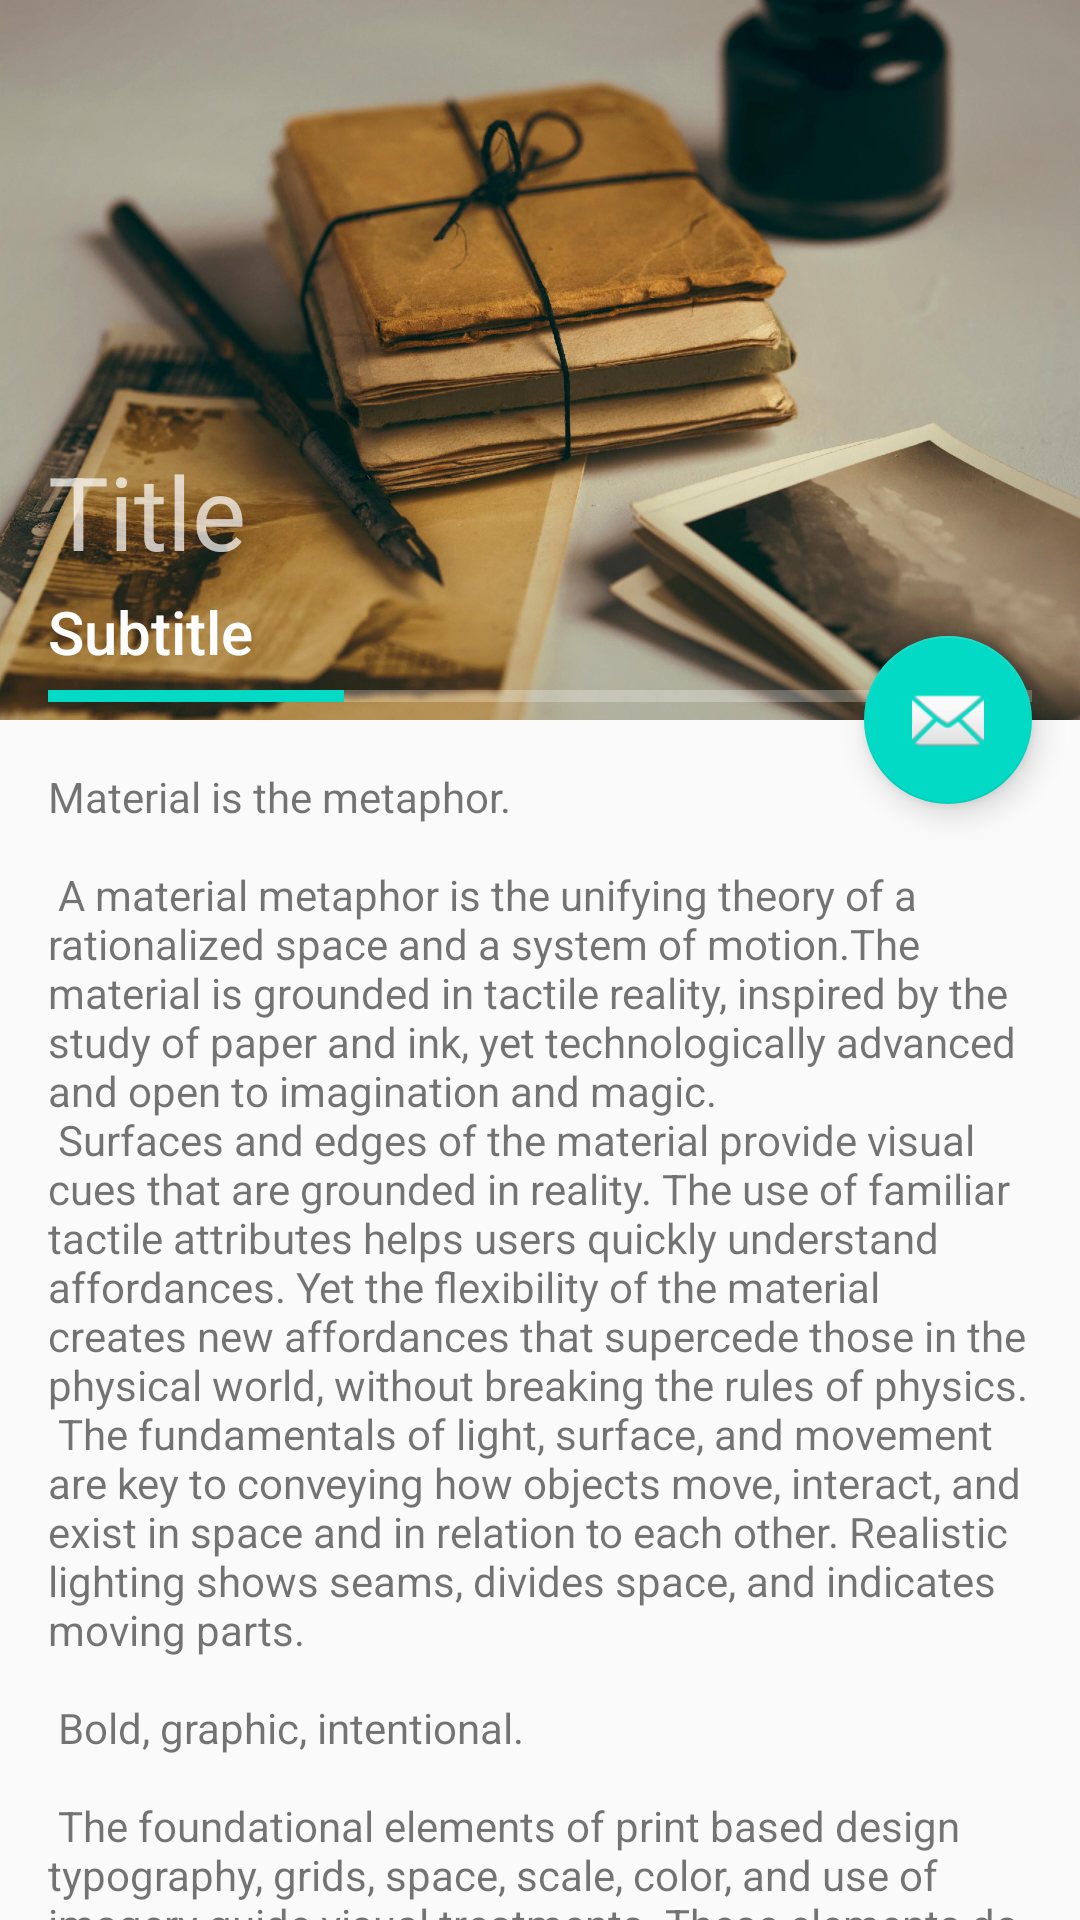

Write the Android layout XML for this screen, with the resource values it uses.
<!-- AndroidManifest.xml: activity theme AppTheme.NoActionBar -->
<!-- res/layout/activity_scrolling.xml -->
<?xml version="1.0" encoding="utf-8"?>
<android.support.design.widget.CoordinatorLayout xmlns:android="http://schemas.android.com/apk/res/android"
    xmlns:app="http://schemas.android.com/apk/res-auto"
    xmlns:tools="http://schemas.android.com/tools"
    android:layout_width="match_parent"
    android:layout_height="match_parent"
    android:fitsSystemWindows="true"
    tools:context="com.javiersilva.pinnedtoolbar.ScrollingActivity">

    <android.support.design.widget.AppBarLayout
        android:id="@+id/app_bar"
        android:layout_width="match_parent"
        android:layout_height="@dimen/app_bar_height"
        android:fitsSystemWindows="true"
        android:theme="@style/AppTheme.AppBarOverlay">

        <android.support.design.widget.CollapsingToolbarLayout
            android:id="@+id/toolbar_layout"
            android:layout_width="match_parent"
            android:layout_height="match_parent"
            android:fitsSystemWindows="true"
            app:contentScrim="?attr/colorPrimary"
            app:layout_scrollFlags="scroll|exitUntilCollapsed"
            app:titleEnabled="false">

            <ImageView
                android:id="@+id/img_header"
                android:layout_width="match_parent"
                android:layout_height="match_parent"
                android:fitsSystemWindows="true"
                android:scaleType="centerCrop"
                android:src="@drawable/img_header"
                app:layout_collapseMode="parallax" />

            <android.support.v7.widget.Toolbar
                android:id="@+id/toolbar"
                android:layout_width="match_parent"
                android:layout_height="?attr/actionBarSize"
                app:layout_collapseMode="pin"
                app:popupTheme="@style/AppTheme.PopupOverlay" />

            <LinearLayout
                android:id="@+id/layout_title"
                android:layout_width="match_parent"
                android:layout_height="wrap_content"
                android:layout_gravity="bottom"
                android:layout_marginEnd="@dimen/medim_margin"
                android:layout_marginStart="@dimen/medim_margin"
                android:orientation="vertical"
                app:layout_collapseMode="pin">

                <TextView
                    android:layout_width="wrap_content"
                    android:layout_height="wrap_content"
                    android:layout_marginTop="4dp"
                    android:text="@string/title"
                    android:textAppearance="@style/TextAppearance.AppCompat.Display1" />

                <TextView
                    android:layout_width="wrap_content"
                    android:layout_height="wrap_content"
                    android:layout_marginTop="4dp"
                    android:text="@string/subtitle"
                    android:textAppearance="@style/TextAppearance.AppCompat.Title" />

                <ProgressBar
                    style="?android:attr/progressBarStyleHorizontal"
                    android:layout_width="match_parent"
                    android:layout_height="wrap_content"
                    android:progress="30" />
            </LinearLayout>

        </android.support.design.widget.CollapsingToolbarLayout>
    </android.support.design.widget.AppBarLayout>

    <include layout="@layout/content_scrolling" />

    <android.support.design.widget.FloatingActionButton
        android:id="@+id/fab"
        android:layout_width="wrap_content"
        android:layout_height="wrap_content"
        android:layout_margin="@dimen/fab_margin"
        app:layout_anchor="@id/app_bar"
        app:layout_anchorGravity="bottom|end"
        app:srcCompat="@android:drawable/ic_dialog_email" />

</android.support.design.widget.CoordinatorLayout>
<!-- res/layout/content_scrolling.xml (included above) -->
<?xml version="1.0" encoding="utf-8"?>
<android.support.v4.widget.NestedScrollView xmlns:android="http://schemas.android.com/apk/res/android"
    xmlns:app="http://schemas.android.com/apk/res-auto"
    xmlns:tools="http://schemas.android.com/tools"
    android:layout_width="match_parent"
    android:layout_height="match_parent"
    app:layout_behavior="@string/appbar_scrolling_view_behavior"
    tools:context="com.javiersilva.pinnedtoolbar.ScrollingActivity"
    tools:showIn="@layout/activity_scrolling">

    <TextView
        android:layout_width="wrap_content"
        android:layout_height="wrap_content"
        android:layout_margin="@dimen/text_margin"
        android:text="@string/large_text" />

</android.support.v4.widget.NestedScrollView>
<!-- resources referenced by this layout -->
<resources>
  <dimen name="app_bar_height">240dp</dimen>
  <dimen name="fab_margin">16dp</dimen>
  <dimen name="medim_margin">16dp</dimen>
  <dimen name="text_margin">16dp</dimen>
  <string name="subtitle">Subtitle</string>
  <string name="title">Title</string>
</resources>
